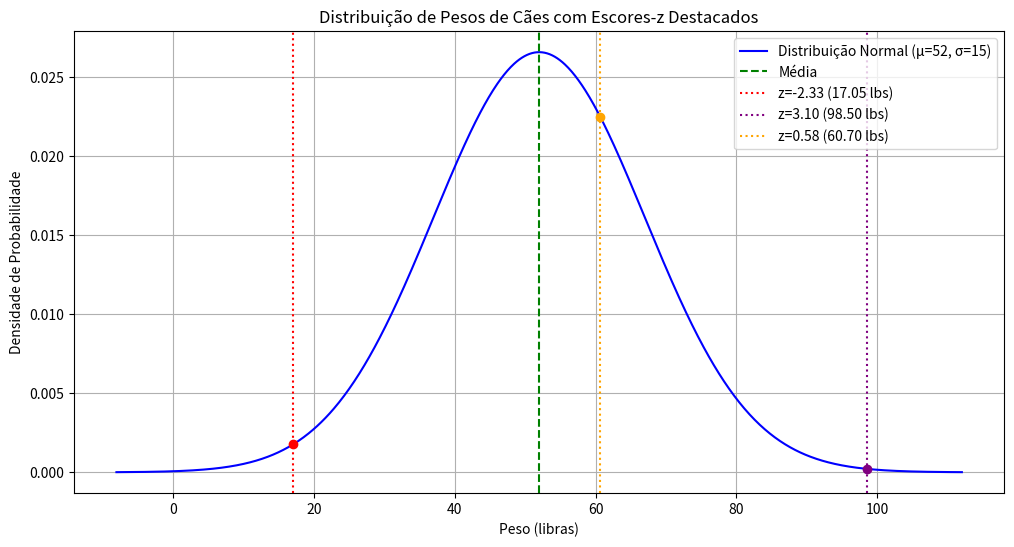

Recreate this plot in Python.
from scipy.stats import norm
import matplotlib.pyplot as plt
import numpy as np

# Parâmetros da distribuição
mu = 52    # média em libras
sigma = 15 # desvio padrão em libras

# Escores-z fornecidos
z_scores = [-2.33, 3.10, 0.58]

# a) Identificar μ e σ da distribuição normal
print("a) Parâmetros da distribuição:")
print(f"Média (μ) = {mu} libras")
print(f"Desvio padrão (σ) = {sigma} libras\n")

# b) Transformar cada escore-z em um valor de peso (x)
pesos = [mu + z * sigma for z in z_scores]

print("b) Pesos correspondentes aos escores-z:")
for z, peso in zip(z_scores, pesos):
    print(f"Para z = {z:.2f} → x = {mu} + ({z:.2f} × {sigma}) = {peso:.2f} libras")

# c) Interpretar os resultados
print("\nc) Interpretação dos resultados:")
interpretacoes = [
    "Um peso 2.33 desvios padrão abaixo da média (cão significativamente abaixo do peso)",
    "Um peso 3.10 desvios padrão acima da média (cão extremamente pesado)",
    "Um peso 0.58 desvios padrão acima da média (cão levemente acima do peso médio)"
]

for z, peso, interp in zip(z_scores, pesos, interpretacoes):
    print(f"\nPara z = {z:.2f} ({peso:.2f} libras):")
    print(interp)
    print(f"Este peso está no percentil {norm.cdf(z)*100:.2f}% da distribuição")

# Visualização da distribuição com os pontos marcados
plt.figure(figsize=(12, 6))
x = np.linspace(mu - 4*sigma, mu + 4*sigma, 1000)
y = norm.pdf(x, mu, sigma)

plt.plot(x, y, 'b-', label=f'Distribuição Normal (μ={mu}, σ={sigma})')
plt.axvline(mu, color='green', linestyle='--', label='Média')

# Marcando os pontos correspondentes aos escores-z
colors = ['red', 'purple', 'orange']
for z, peso, color in zip(z_scores, pesos, colors):
    plt.axvline(peso, color=color, linestyle=':', 
               label=f'z={z:.2f} ({peso:.2f} lbs)')
    plt.plot(peso, norm.pdf(peso, mu, sigma), 'o', color=color)

plt.title('Distribuição de Pesos de Cães com Escores-z Destacados')
plt.xlabel('Peso (libras)')
plt.ylabel('Densidade de Probabilidade')
plt.legend()
plt.grid(True)
plt.show()